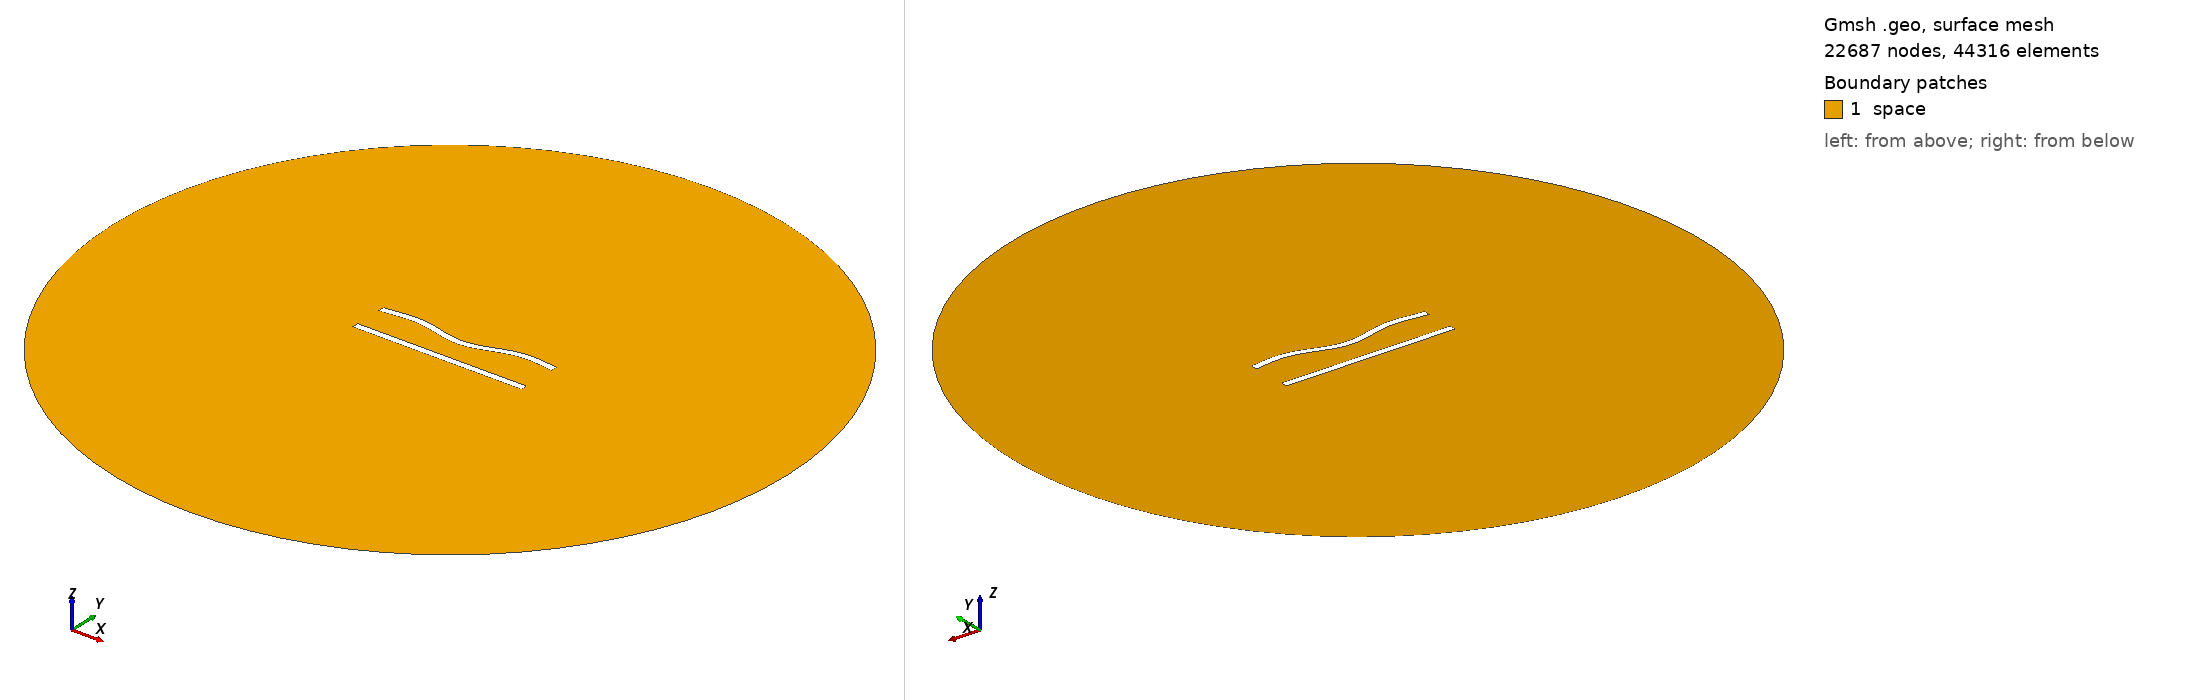

Gmsh geometry script, surface-meshed: 22687 nodes, 44316 surface elements. Boundary patches (legend numbers): 1 space. Left view from above one corner, right view from below the opposite corner. Legend entries are the model's physical surfaces. The drawing asked Gmsh for element sizes between 1% and 20% of the model's largest extent; the script's own settings can give other sizes.

=== 60.geo (drawn) ===
//---------------------------------------
// Geometry kernel
//---------------------------------------

SetFactory("OpenCASCADE");



//---------------------------------------
// Parameters of the geometry
//---------------------------------------

// Overetch of the upper plate
overetch = 0.0;

// Distance between the plates
distance = 20.0;

// Discretization over the x axis (for the deformation)
nx = 50; 

// Length of the plate
L = 100 - overetch; 

// Number of modes
n = 4; 

// 1st mode coefficient
coeff(1) = 1.5;
beta(1) = 0.596864 * 3.1415926535 / L;

// 2nd mode coefficient
coeff(2) = -1.5;
beta(2) = 1.49418 * 3.1415926535 / L;

// 3rd mode coefficient
coeff(3) = 0.0;
beta(3) = 2.50025 * 3.1415926535 / L;

// 4th mode coefficient
coeff(4) = 1.5;
beta(4) = 3.49999 * 3.1415926535 / L;



//---------------------------------------
// Upper plate (deformed rectangle)
//---------------------------------------

// Coordiantes of the upper plate
xmin = -50;
xmax = 50 - overetch;

// Height of the upper plate
yheight = 4 - 2 * overetch;

// Indexes of the points
UpperID[] = {};
LowerID[] = {};
LeftID[] = {};
RightID[] = {};

// Point index
p = 1;

// Horizontal edges
For i In {1:nx}
    x = xmin + (i-1)*(xmax - xmin)/(nx-1);

    y_bottom = distance / 2 + overetch;
    For j In {1:n}
        C = (Cosh(beta(j)*L) + Cos(beta(j)*L)) / (Sinh(beta(j)*L) + Sin(beta(j)*L));
        y_bottom  = y_bottom + coeff(j) * (Cosh(beta(j)*(x+50)) - Cos(beta(j)*(x+50)) - C * (Sinh(beta(j)*(x+50)) - Sin(beta(j)*(x+50))));
    EndFor

    y_top = y_bottom + yheight;

    Point(p) = {x, y_top, 0, 1.0};
    UpperID[i] = p;
    p = p + 1;

    Point(p) = {x, y_bottom, 0, 1.0};
    LowerID[i] = p;
    p = p + 1;
EndFor

// Create point lists
UpperPts[] = {}; LowerPts[] = {};
For i In {1:nx}
  UpperPts[] += {UpperID[i]};
  LowerPts[] += {LowerID[i]};
EndFor

// Build splines
Spline(1) = {UpperPts[]};
Spline(2) = {LowerPts[]};
Line(3) = {LowerPts[nx-1], UpperPts[nx-1]};
Line(4) = {LowerPts[0], UpperPts[0]};

// Build the plane surface
Curve Loop(1) = {2, 3, -1, -4};
Plane Surface(1) = {1};



//---------------------------------------
// Lower plate (rectangle)
//---------------------------------------

// Vertices
Point(1001) = {-50, -distance/2, 0, 1.0};
Point(1002) = { 50, -distance/2, 0, 1.0};
Point(1003) = { 50,  -distance/2 + 4, 0, 1.0};
Point(1004) = {-50,  -distance/2 + 4, 0, 1.0};

// Edges
Line(5) = {1001, 1002};
Line(6) = {1002, 1003};
Line(7) = {1003, 1004};
Line(8) = {1004, 1001};

// Plane surface
Line Loop(2) = {5, 6, 7, 8};
Plane Surface(2) = {2}; 



//---------------------------------------
// Outer (fictious) boundary
//---------------------------------------

// Points
Point(1005) = {0, 0, 0};       // Center
Point(1006) = {200, 0, 0};     // Start point
Point(1007) = {0, 200, 0};     // 90 degrees
Point(1008) = {-200, 0, 0};    // 180 degrees
Point(1009) = {0, -200, 0};    // 270 degrees

// Circle arcs (each needs start, center, end)
Circle(9) = {1006, 1005, 1007};
Circle(10) = {1007, 1005, 1008};
Circle(11) = {1008, 1005, 1009};
Circle(12) = {1009, 1005, 1006};

// Plane surface for the entire domain
Curve Loop(3) = {9, 10, 11, 12};
Surface(3) = {3};

// Subtract the plates from the whole domain to obtain the actual domain where we want to solve the equations
BooleanDifference{ Surface{3}; Delete; }{ Surface{1}; Surface{2}; Delete; }




//---------------------------------------
// Transfinite Lines/Curves
//---------------------------------------

// Set the number of points on the boundaries
r = 6;
d = 0.15;

// Plates
Transfinite Curve {1} = 50*r/4 Using Progression 1;
Transfinite Line {2} = 50*r Using Progression 1;
Transfinite Curve {3, 4} = 2*r Using Progression 1+d;
Transfinite Line {5} = 50*r/4 Using Progression 1;
Transfinite Line {7} = 50*r Using Progression 1;
Transfinite Line {6} = 2*r Using Progression 1-d;
Transfinite Line {8} = 2*r Using Progression 1+d;

// Outer boundary
Transfinite Line {9, 10, 11, 12} = 20 Using Progression 1;



//---------------------------------------
// Physical groups
//---------------------------------------                

// Physical curves (boundaries)
Physical Line("force_segment", 10) = {2};
Physical Line("upper_plate", 11) = {1, 3, 4};
Physical Line("lower_plate", 12) = {5, 6, 7, 8};
Physical Line("boundary", 20) = {9, 10, 11, 12};

// Physical Surfaces
Physical Surface("space", 30) = {3};



//---------------------------------------
// 6. Generate the Mesh
//---------------------------------------

// 2D mesh generation
Mesh 2;
